Run: headless pygame with SDL's dummy video driver; simulated clock (each Clock.tick advances the game by its frame time, no real sleeping); random seed 0; keys injected as events and as key.get_pressed() state; mouse plan: one left click at the window centre at the start of phase 2, then a move to the lower-right quarter at the start of phase 3.
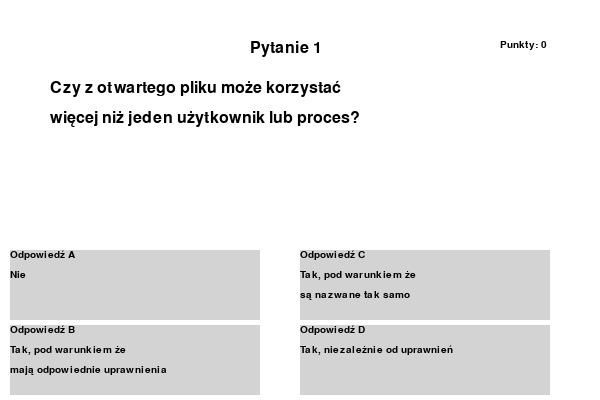
Frame 1 of 4 · flips 1–60 · no input
Frame 2 of 4 · flips 61–180 · clicked the window centre · tapped SPACE, RETURN · held RIGHT (→), D · screen unchanged from frame 1, image omitted
Frame 3 of 4 · flips 181–300 · moved the mouse to the lower-right quarter · held DOWN (↓), S · screen unchanged from frame 2, image omitted
Frame 4 of 4 · flips 301–420 · held LEFT (←), A, UP (↑), W · screen unchanged from frame 3, image omitted

The pygame program that drew these frames:

import pygame

if __name__ == '__main__':

    pygame.init()

    big_font = pygame.font.SysFont('Arial', 24)
    little_font = pygame.font.SysFont('Arial', 15)

    window = pygame.display.set_mode((600, 400))
    pygame.display.set_caption('Quiz')

    punkty = 0

    poprawna_odpowiedź = "B"

    lista = [
        ("A", pygame.Rect(10, 250, 250, 70), ["Nie"]),
        ("B", pygame.Rect(10, 325, 250, 70), ["Tak, pod warunkiem że", "mają odpowiednie uprawnienia"]),
        ("C", pygame.Rect(300, 250, 250, 70), ["Tak, pod warunkiem że", "są nazwane tak samo"]),
        ("D", pygame.Rect(300, 325, 250, 70), ["Tak, niezależnie od uprawnień"])
    ]

    running = True
    while running:
        for event in pygame.event.get():
            if event.type == pygame.QUIT:
                running = False
            if event.type == pygame.MOUSEBUTTONUP:
                for litera, prostokat, _ in lista:
                    pozycja = pygame.mouse.get_pos()
                    if prostokat.collidepoint(pozycja):
                        print("Kliknięta odpowiedź " + litera)
                        if litera == poprawna_odpowiedź:
                            punkty = punkty + 1

        window.fill(pygame.color.Color("white"))

        punkty_tekst = "Punkty: " + str(punkty)

        text_surface = little_font.render(punkty_tekst, True, pygame.color.Color("black"))
        window.blit(text_surface, (500, 40))

        text_surface = big_font.render('Pytanie 1', True, pygame.color.Color("black"))
        window.blit(text_surface, (250, 40))

        linie = [('Czy z otwartego pliku może korzystać', 0), ('więcej niż jeden użytkownik lub proces?', 30)]
        for linia, wysokosc in linie:
            text_surface = big_font.render(linia, True, pygame.color.Color("black"))
            window.blit(text_surface, (50, 80 + wysokosc))

        for litera, prostokat, tresc in lista:
            pygame.draw.rect(window, pygame.color.Color("lightgray"), prostokat)
            tekst_odpowiedz = little_font.render('Odpowiedź ' + litera, True, pygame.color.Color("black"))
            window.blit(tekst_odpowiedz, prostokat.topleft)
            for i in range(len(tresc)):
                tekst_tresc = little_font.render(tresc[i], True, pygame.color.Color("black"))
                window.blit(tekst_tresc, (prostokat.left, prostokat.top + (i + 1) * 20))

        pygame.display.flip()
